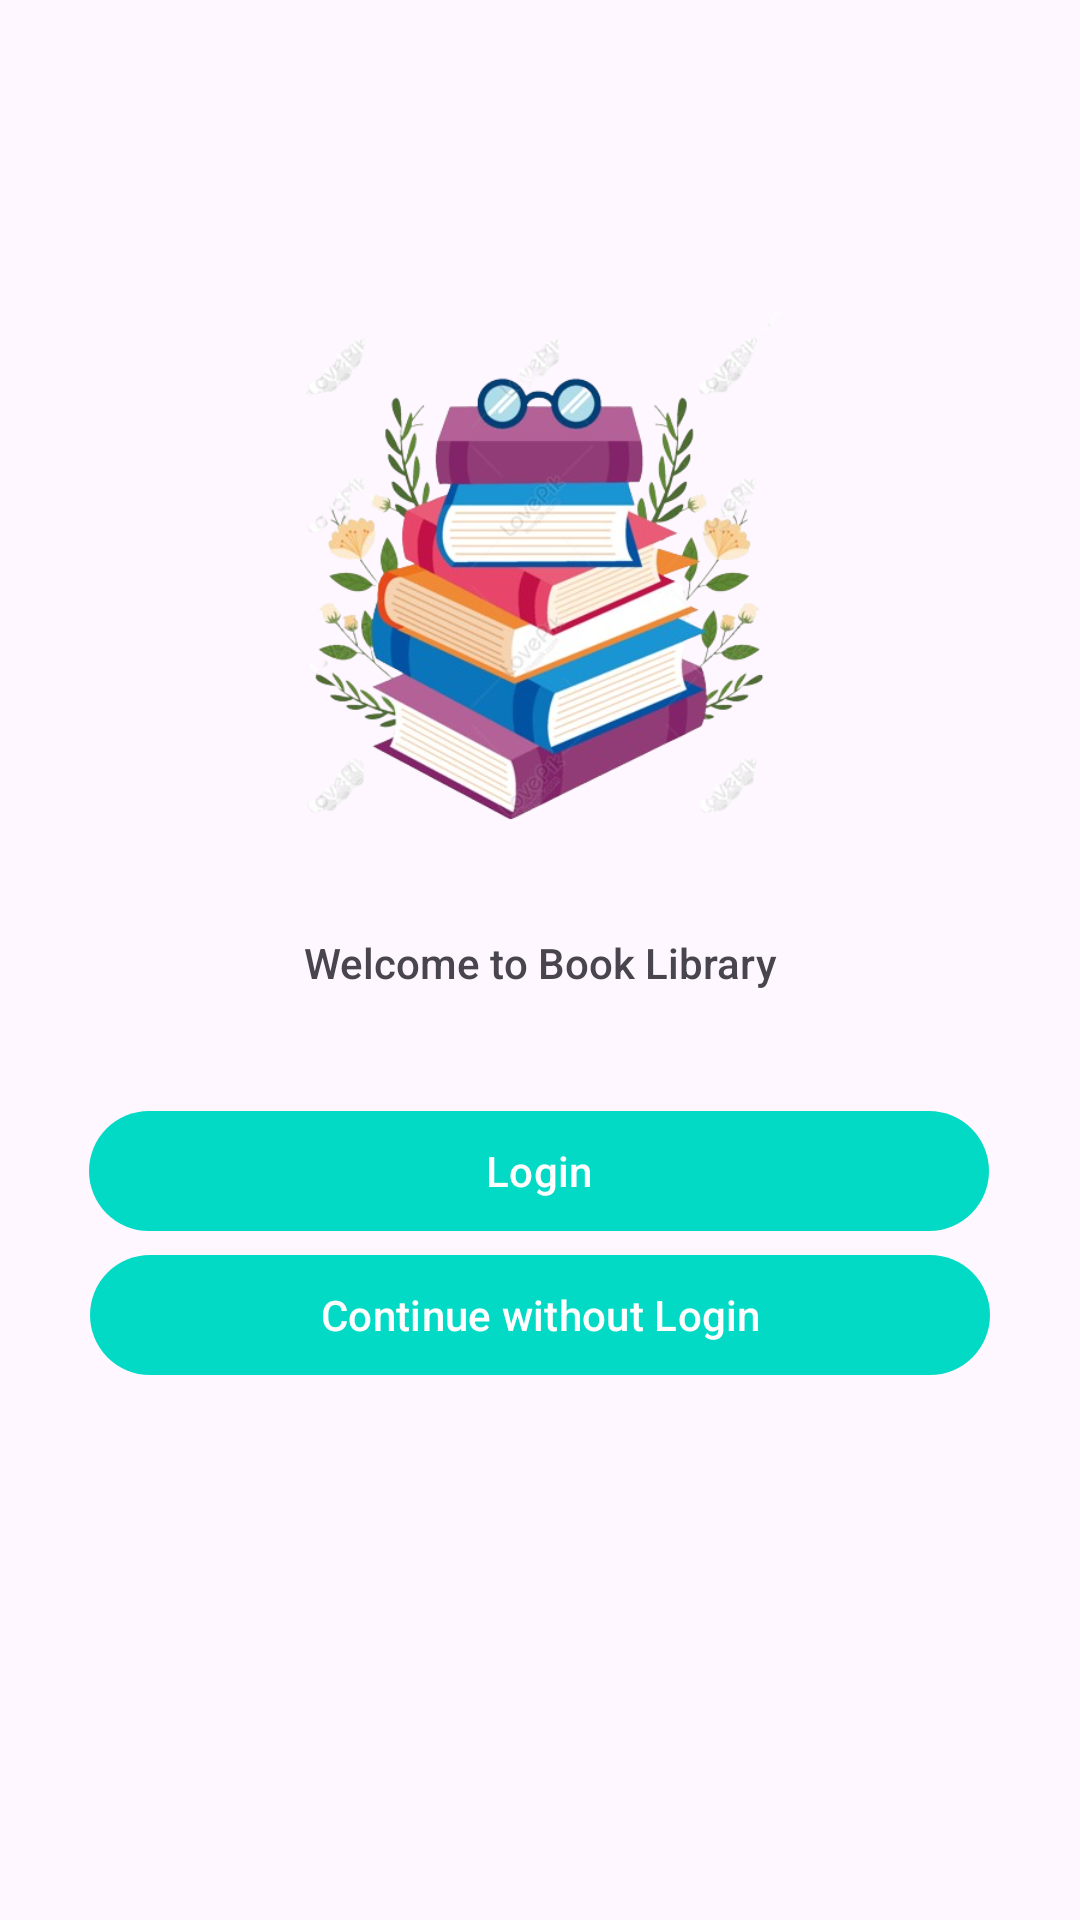

Layout XML and referenced resources for this Android screen:
<!-- AndroidManifest.xml: application theme Theme.Book_List -->
<!-- res/layout/activity_main.xml -->
<?xml version="1.0" encoding="utf-8"?>
<androidx.constraintlayout.widget.ConstraintLayout xmlns:android="http://schemas.android.com/apk/res/android"
    xmlns:app="http://schemas.android.com/apk/res-auto"
    xmlns:tools="http://schemas.android.com/tools"
    android:layout_width="match_parent"
    android:layout_height="match_parent"
    tools:context=".MainActivity">

    <ImageView
        android:id="@+id/book_logo"
        android:layout_width="200dp"
        android:layout_height="200dp"
        android:src="@drawable/book_logo"
        app:layout_constraintBottom_toBottomOf="parent"
        app:layout_constraintEnd_toEndOf="parent"
        app:layout_constraintHorizontal_bias="0.497"
        app:layout_constraintStart_toStartOf="parent"
        app:layout_constraintTop_toTopOf="parent"
        app:layout_constraintVertical_bias="0.225" />


    <TextView
        android:id="@+id/textView"
        android:layout_width="match_parent"
        android:layout_height="wrap_content"
        android:fontFamily="sans-serif-medium"
        android:gravity="center"
        android:text="Welcome to Book Library"
        app:layout_constraintBottom_toBottomOf="parent"
        app:layout_constraintEnd_toEndOf="parent"
        app:layout_constraintStart_toStartOf="parent"
        app:layout_constraintTop_toBottomOf="@+id/book_logo"
        app:layout_constraintVertical_bias="0.038" />

    <com.google.android.material.button.MaterialButton
        android:id="@+id/login_button_main"
        android:layout_width="300dp"
        android:layout_height="wrap_content"
        android:layout_marginTop="36dp"
        android:text="Login"
        app:layout_constraintEnd_toEndOf="parent"
        app:layout_constraintHorizontal_bias="0.496"
        app:layout_constraintStart_toStartOf="parent"
        app:layout_constraintTop_toBottomOf="@+id/textView" />

    <com.google.android.material.button.MaterialButton
        android:id="@+id/skip"
        android:layout_width="300dp"
        android:layout_height="wrap_content"
        app:layout_constraintEnd_toEndOf="parent"
        android:text="Continue without Login"
        app:layout_constraintStart_toStartOf="parent"
        app:layout_constraintTop_toBottomOf="@+id/login_button_main" />


</androidx.constraintlayout.widget.ConstraintLayout>
<!-- resources referenced by this layout -->
<resources>
  <!-- drawable book_logo: png bitmap (drawable, 212068 bytes) -->
  <style name="Theme.Book_List" parent="Base.Theme.Book_List" />
  <style name="Base.Theme.Book_List" parent="Theme.Material3.DayNight.NoActionBar">
          
          
  
          <item name="colorPrimary">@color/teal_200</item>
          <item name="colorPrimaryVariant">@color/white</item>
          <item name="colorOnPrimary">@color/white</item>
  
          
          <item name="colorSecondary">@color/teal_200</item>
          <item name="colorSecondaryVariant">@color/white</item>
          <item name="colorOnSecondary">@color/white</item>
          
          <item name="android:statusBarColor" tools:targetApi="l">?attr/colorPrimary</item>
      </style>
  <color name="teal_200">#FF03DAC5</color>
  <color name="white">#FFFFFFFF</color>
</resources>
